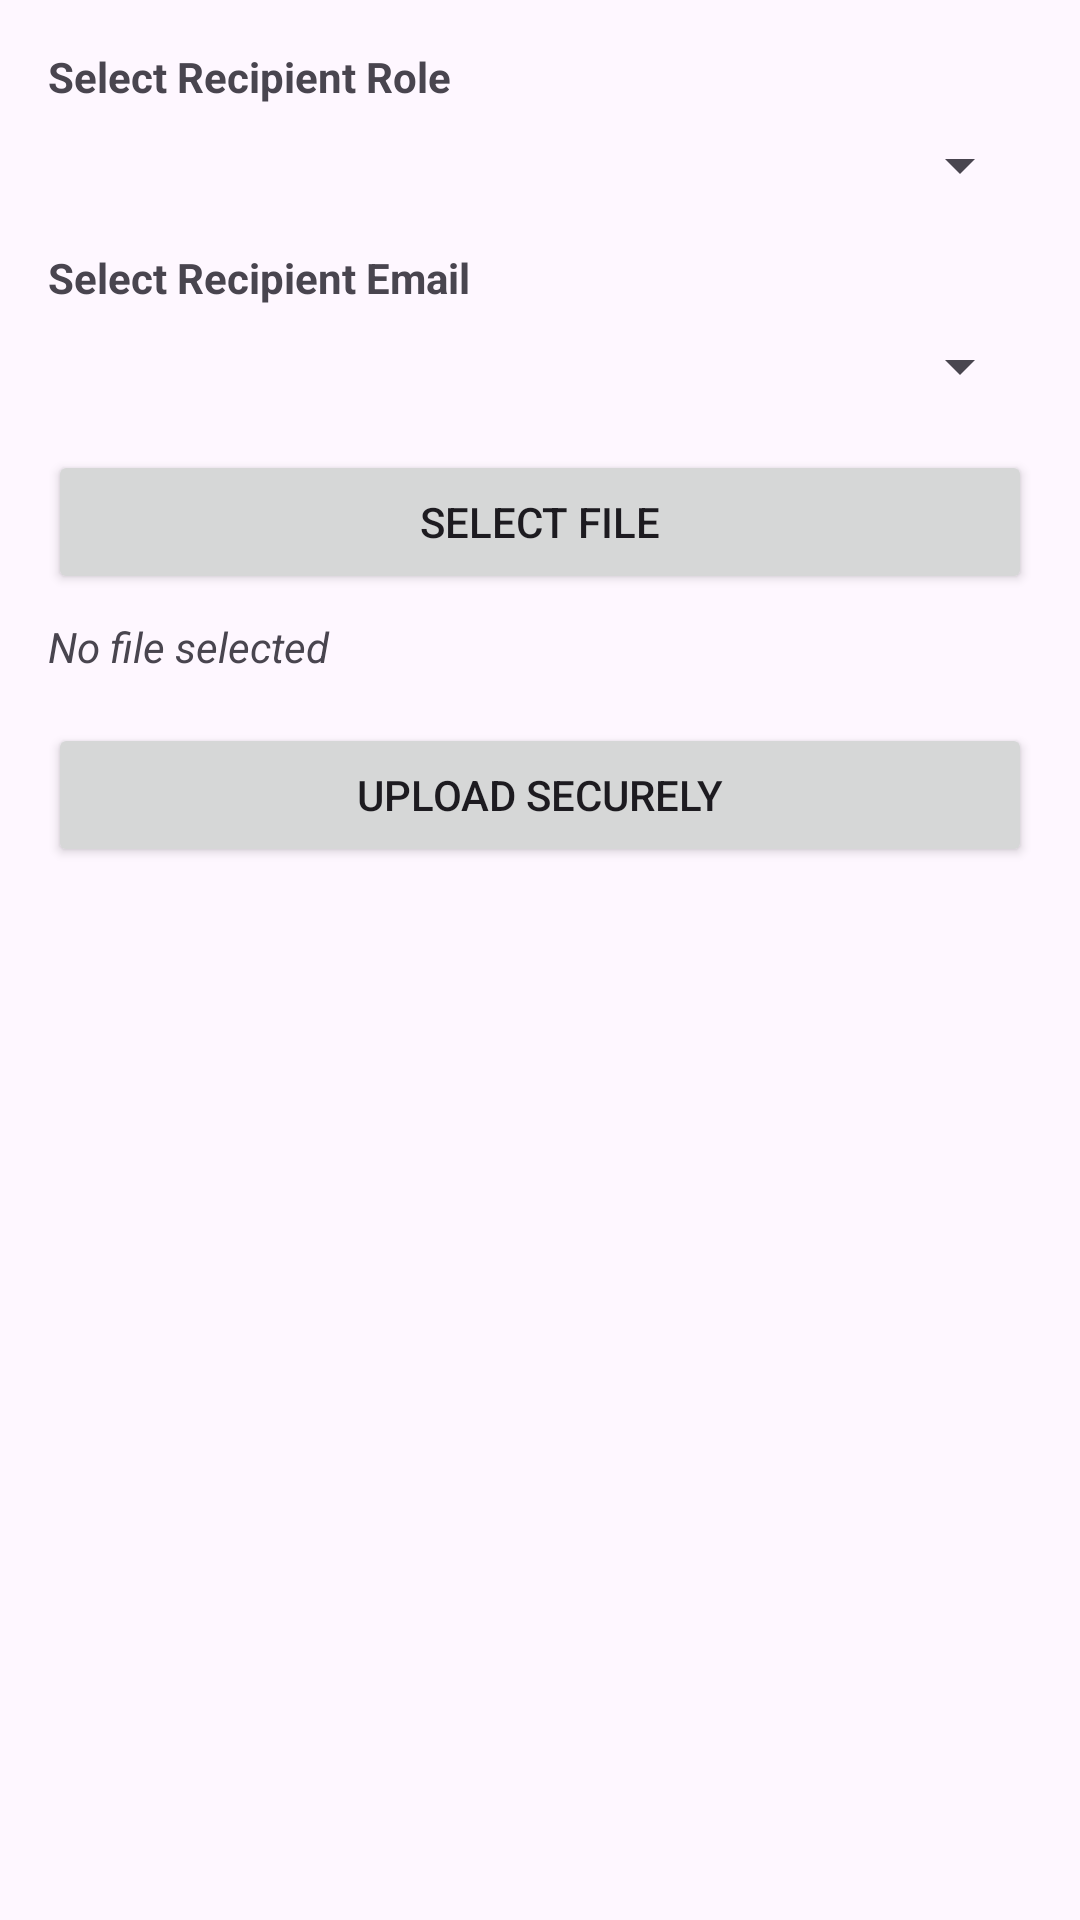

Layout XML and referenced resources for this Android screen:
<!-- AndroidManifest.xml: application theme Theme.Material3.Light.NoActionBar -->
<!-- res/layout/activity_file_upload_dept_head.xml -->
<?xml version="1.0" encoding="utf-8"?>
<ScrollView xmlns:android="http://schemas.android.com/apk/res/android"
    android:id="@+id/layout_upload_root"
    android:layout_width="match_parent"
    android:layout_height="match_parent"
    android:padding="16dp">

    <LinearLayout
        android:layout_width="match_parent"
        android:layout_height="wrap_content"
        android:orientation="vertical">

        
        <TextView
            android:layout_width="match_parent"
            android:layout_height="wrap_content"
            android:text="Select Recipient Role"
            android:textStyle="bold"
            android:layout_marginBottom="8dp" />

        <Spinner
            android:id="@+id/spinner_roles"
            android:layout_width="match_parent"
            android:layout_height="wrap_content"
            android:layout_marginBottom="16dp" />

        
        <TextView
            android:id="@+id/label_department"
            android:layout_width="match_parent"
            android:layout_height="wrap_content"
            android:text="Select Recipient Department"
            android:textStyle="bold"
            android:visibility="gone"
            android:layout_marginBottom="8dp" />

        <Spinner
            android:id="@+id/spinner_departments"
            android:layout_width="match_parent"
            android:layout_height="wrap_content"
            android:visibility="gone"
            android:layout_marginBottom="16dp" />

        
        <TextView
            android:layout_width="match_parent"
            android:layout_height="wrap_content"
            android:text="Select Recipient Email"
            android:textStyle="bold"
            android:layout_marginBottom="8dp" />

        <Spinner
            android:id="@+id/spinner_recipients"
            android:layout_width="match_parent"
            android:layout_height="wrap_content"
            android:layout_marginBottom="16dp" />

        
        <Button
            android:id="@+id/btn_select_file"
            android:layout_width="match_parent"
            android:layout_height="wrap_content"
            android:text="Select File"
            android:layout_marginBottom="8dp" />

        <TextView
            android:id="@+id/selectedFileText"
            android:layout_width="match_parent"
            android:layout_height="wrap_content"
            android:text="No file selected"
            android:textStyle="italic"
            android:layout_marginBottom="16dp" />

        
        <Button
            android:id="@+id/btn_upload"
            android:layout_width="match_parent"
            android:layout_height="wrap_content"
            android:text="Upload Securely" />

    </LinearLayout>
</ScrollView>
<!-- resources referenced by this layout -->
<resources>

</resources>
